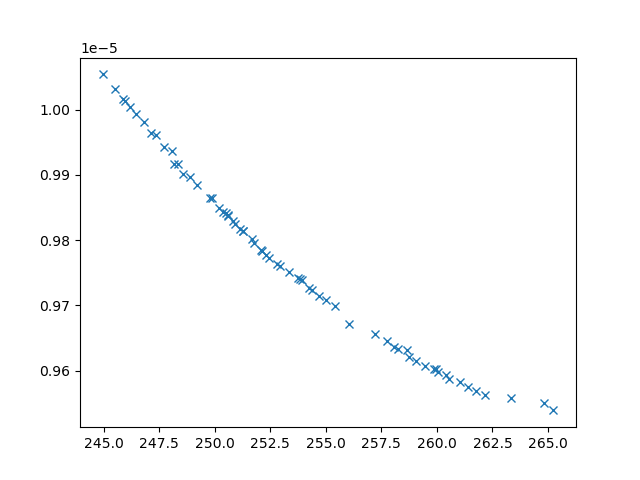

The table this chart was drawn from, first rows:
xline_all_values, yline_all_values, X_all_values, obj1, obj2, obj3, inc
245.5, 1.0031406391680435e-05, [np.float64(3.002401998402795), 0.1, 10,…, 245.5, 1.0031406391680435e-05, 28193652, 0
263.3, 9.558121720167713e-06, [np.float64(0.6977101067346315), np.floa…, 263.3, 9.558121720167713e-06, 2813938, 0
264.8, 9.550495043562395e-06, [0.1, np.float64(5.996250308806967), np.…, 264.8, 9.550495043562395e-06, 2576435, 0
249.2, 9.88411402870026e-06, [np.float64(6.906421785323113), np.float…, 249.2, 9.88411402870026e-06, 8712573, 0
246.8, 9.981434956953757e-06, [np.float64(1.8619136873928825), np.floa…, 246.8, 9.981434956953757e-06, 22850682, 0
256.1, 9.671671966140106e-06, [0.1, np.float64(8.04928961461525), np.f…, 256.1, 9.671671966140106e-06, 3214189, 0
245.9, 1.001633059706607e-05, [np.float64(2.109336469930811), 0.1, 10,…, 245.9, 1.001633059706607e-05, 26995389, 0
257.8, 9.645841704984628e-06, [np.float64(1.0547435065658157), np.floa…, 257.8, 9.645841704984628e-06, 3410683, 0
247.1, 9.964200907836854e-06, [np.float64(2.658020038600565), np.float…, 247.1, 9.964200907836854e-06, 14396993, 0
248.2, 9.916260478431296e-06, [np.float64(0.8265555086999867), np.floa…, 248.2, 9.916260478431296e-06, 7780729, 0
262.2, 9.563047927750696e-06, [0.1, np.float64(3.9397633114483406), np…, 262.2, 9.563047927750696e-06, 2951815, 0
248.6, 9.901367690906668e-06, [np.float64(7.761180651870302), np.float…, 248.6, 9.901367690906668e-06, 8147634, 0
250.9, 9.823868279431888e-06, [np.float64(1.8567850636667345), np.floa…, 250.9, 9.823868279431888e-06, 5672592, 0
255.4, 9.698587336836089e-06, [np.float64(1.1975241947764248), np.floa…, 255.4, 9.698587336836089e-06, 3807724, 0
246.5, 9.99383668229005e-06, [np.float64(1.9468325432529268), 0.1, 10…, 246.5, 9.99383668229005e-06, 26389213, 0
250.2, 9.849459723412255e-06, [np.float64(1.5825363368897007), np.floa…, 250.2, 9.849459723412255e-06, 6733186, 0
246.2, 1.0003758034984123e-05, [np.float64(2.3024918647663064), np.floa…, 246.2, 1.0003758034984123e-05, 24352936, 0
249.8, 9.86506862091614e-06, [np.float64(1.4826602282558548), np.floa…, 249.8, 9.86506862091614e-06, 7335434, 0
257.2, 9.65609028819468e-06, [np.float64(1.1684610323468254), np.floa…, 257.2, 9.65609028819468e-06, 3532610, 0
245, 1.0053992100290138e-05, [np.float64(2.5300968609111902), 0.1, 10…, 245, 1.0053992100290138e-05, 28719173, 0
248.1, 9.936322901132859e-06, [np.float64(1.464545877691966), np.float…, 248.1, 9.936322901132859e-06, 12292668, 0
258.1, 9.636219506894822e-06, [np.float64(1.1357569721783045), np.floa…, 258.1, 9.636219506894822e-06, 3496945, 0
261.4, 9.574931110888939e-06, [0.1, np.float64(4.371710887432835), np.…, 261.4, 9.574931110888939e-06, 2771663, 0
254.2, 9.726519978437937e-06, [np.float64(1.0585142777725136), np.floa…, 254.2, 9.726519978437937e-06, 4168013, 0
259.1, 9.614449379550911e-06, [np.float64(0.5122715869466448), np.floa…, 259.1, 9.614449379550911e-06, 3227052, 0
261.1, 9.583152530982751e-06, [np.float64(0.1351483127773938), np.floa…, 261.1, 9.583152530982751e-06, 2982777, 0
258.6, 9.631720404812854e-06, [np.float64(1.2996767910017726), np.floa…, 258.6, 9.631720404812854e-06, 3185945, 0
251.3, 9.813309638708827e-06, [np.float64(1.7041371359322008), np.floa…, 251.3, 9.813309638708827e-06, 5771978, 0
251.8, 9.795894691717136e-06, [np.float64(2.192775576217991), np.float…, 251.8, 9.795894691717136e-06, 5233673, 0
259.5, 9.607110446870499e-06, [np.float64(1.0718127997392628), np.floa…, 259.5, 9.607110446870499e-06, 3207789, 0
261.8, 9.568026828384817e-06, [0.1, np.float64(4.418469196785542), np.…, 261.8, 9.568026828384817e-06, 2721886, 0
255, 9.708174009364827e-06, [np.float64(1.4401713654826716), np.floa…, 255, 9.708174009364827e-06, 4163453, 0
247.7, 9.942168817242785e-06, [np.float64(1.995695103280593), np.float…, 247.7, 9.942168817242785e-06, 11795006, 0
258.7, 9.621460490629374e-06, [np.float64(0.9154895961321317), np.floa…, 258.7, 9.621460490629374e-06, 3275156, 0
250.6, 9.836495623893564e-06, [np.float64(1.1669813820057717), np.floa…, 250.6, 9.836495623893564e-06, 6156026, 0
252.8, 9.763618651219457e-06, [np.float64(3.3221091203566466), np.floa…, 252.8, 9.763618651219457e-06, 4664594, 0
249.9, 9.864488358541805e-06, [np.float64(1.782153530051658), np.float…, 249.9, 9.864488358541805e-06, 7211750, 0
260.6, 9.586842735488272e-06, [np.float64(1.0246857484893936), np.floa…, 260.6, 9.586842735488272e-06, 3050891, 0
253.7, 9.742048313671454e-06, [np.float64(6.185806452499812), np.float…, 253.7, 9.742048313671454e-06, 4569392, 0
252.4, 9.773255739217896e-06, [np.float64(1.5131528276512365), np.floa…, 252.4, 9.773255739217896e-06, 4755310, 0
260.4, 9.593207993764459e-06, [np.float64(0.2440253668606185), np.floa…, 260.4, 9.593207993764459e-06, 3067973, 0
253.3, 9.750674135936352e-06, [np.float64(4.490796344093903), np.float…, 253.3, 9.750674135936352e-06, 4588670, 0
260, 9.597976654404715e-06, [np.float64(1.1570046366373559), np.floa…, 260, 9.597976654404715e-06, 3167343, 0
259.9, 9.602960315705996e-06, [np.float64(1.0827069817505248), np.floa…, 259.9, 9.602960315705996e-06, 3256387, 0
252.3, 9.776933395156989e-06, [np.float64(3.026240352403411), np.float…, 252.3, 9.776933395156989e-06, 4841713, 0
250.5, 9.841293488804348e-06, [np.float64(3.3011635700012847), np.floa…, 250.5, 9.841293488804348e-06, 7069440, 0
252.9, 9.75993004348302e-06, [np.float64(3.816092761312797), np.float…, 252.9, 9.75993004348302e-06, 4640738, 0
248.9, 9.896727246195496e-06, [np.float64(2.378886775934637), np.float…, 248.9, 9.896727246195496e-06, 8650605, 0
246, 1.0013262821799106e-05, [np.float64(2.482076626906412), 0.1, 10,…, 246, 1.0013262821799106e-05, 27251019, 0
265.2, 9.538845557791918e-06, [0.1, np.float64(6.96084966264199), np.f…, 265.2, 9.538845557791918e-06, 2530806, 0
250.4, 9.843791017969688e-06, [np.float64(3.2712888686082033), np.floa…, 250.4, 9.843791017969688e-06, 6827318, 0
248.4, 9.916187647736311e-06, [np.float64(1.6250513774913364), np.floa…, 248.4, 9.916187647736311e-06, 8670559, 0
251.1, 9.817548658236754e-06, [np.float64(1.454013542821386), np.float…, 251.1, 9.817548658236754e-06, 5720609, 0
250.8, 9.82932775172986e-06, [np.float64(1.4333665651133132), np.floa…, 250.8, 9.82932775172986e-06, 6130392, 0
251.7, 9.80174364679557e-06, [np.float64(1.4603130090665775), np.floa…, 251.7, 9.80174364679557e-06, 5595388, 0
247.4, 9.96093210195887e-06, [np.float64(1.6007092556901095), np.floa…, 247.4, 9.96093210195887e-06, 14155366, 0
254.7, 9.71496317432635e-06, [np.float64(1.1355698207461382), np.floa…, 254.7, 9.71496317432635e-06, 4045365, 0
260, 9.602194019175855e-06, [np.float64(1.2120655442955552), np.floa…, 260, 9.602194019175855e-06, 3054719, 0
258.2, 9.63351699034905e-06, [np.float64(1.0637562320951206), np.floa…, 258.2, 9.63351699034905e-06, 3501805, 0
252.1, 9.782590560641051e-06, [np.float64(1.9804161896261254), np.floa…, 252.1, 9.782590560641051e-06, 4932690, 0
... 6 more rows
